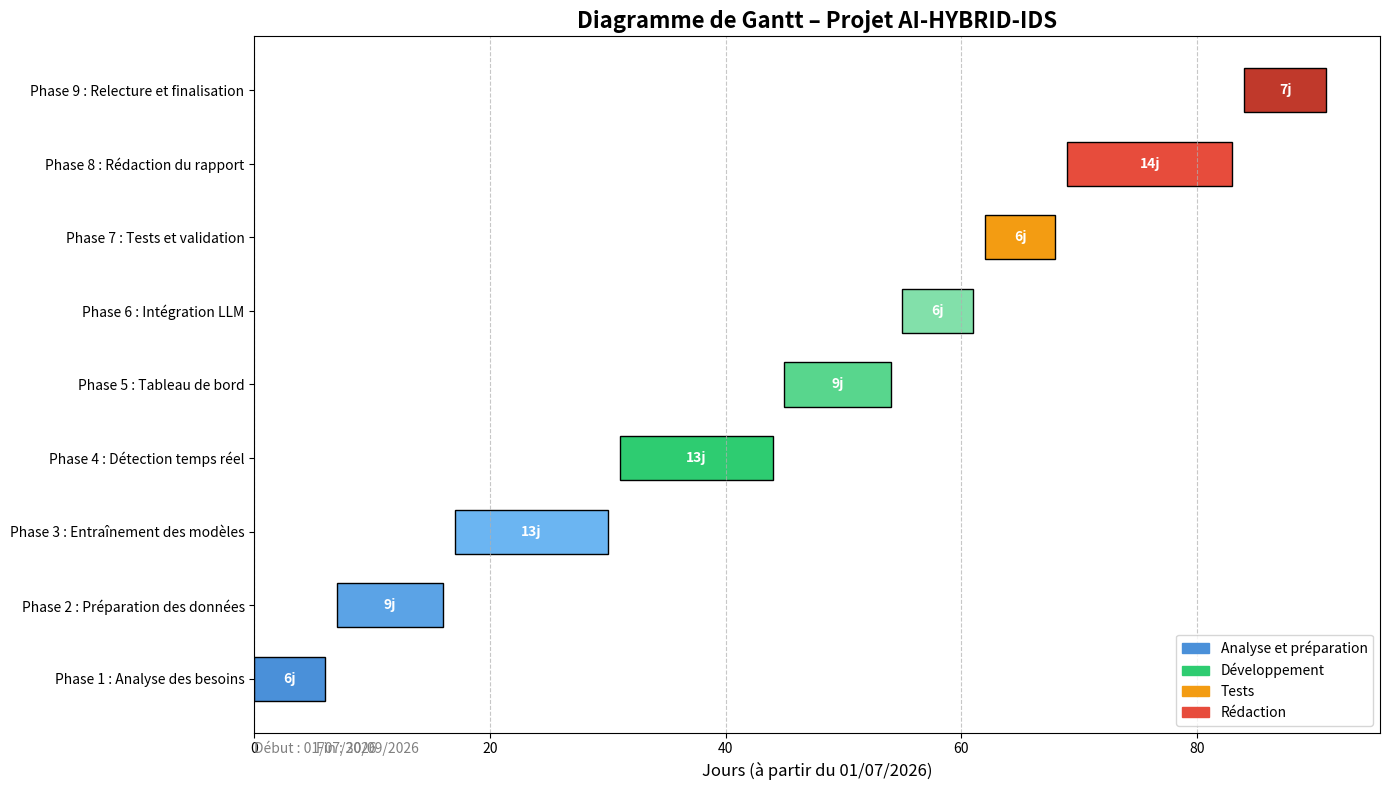

The script that saved this image:
#!/usr/bin/env python3
# -*- coding: utf-8 -*-

import matplotlib.pyplot as plt
import matplotlib.patches as mpatches
from datetime import datetime

phases = [
    ("Phase 1 : Analyse des besoins", "2026-07-01", "2026-07-07"),
    ("Phase 2 : Préparation des données", "2026-07-08", "2026-07-17"),
    ("Phase 3 : Entraînement des modèles", "2026-07-18", "2026-07-31"),
    ("Phase 4 : Détection temps réel", "2026-08-01", "2026-08-14"),
    ("Phase 5 : Tableau de bord", "2026-08-15", "2026-08-24"),
    ("Phase 6 : Intégration LLM", "2026-08-25", "2026-08-31"),
    ("Phase 7 : Tests et validation", "2026-09-01", "2026-09-07"),
    ("Phase 8 : Rédaction du rapport", "2026-09-08", "2026-09-22"),
    ("Phase 9 : Relecture et finalisation", "2026-09-23", "2026-09-30"),
]

start_dates = [datetime.strptime(d, "%Y-%m-%d") for _, d, _ in phases]
end_dates = [datetime.strptime(d, "%Y-%m-%d") for _, _, d in phases]
labels = [p[0] for p in phases]
durations = [(end - start).days for start, end in zip(start_dates, end_dates)]

fig, ax = plt.subplots(figsize=(14, 8))

colors = ['#4A90D9', '#5BA3E6', '#6BB5F2', '#2ECC71', '#58D68D', '#82E0AA', '#F39C12', '#E74C3C', '#C0392B']

for i, (label, start, duration, color) in enumerate(zip(labels, start_dates, durations, colors)):
    start_num = (start - start_dates[0]).days
    ax.barh(i, duration, left=start_num, height=0.6, color=color, edgecolor='black', linewidth=1)
    ax.text(start_num + duration/2, i, f"{duration}j", ha='center', va='center', color='white', fontweight='bold', fontsize=10)

ax.set_yticks(range(len(labels)))
ax.set_yticklabels(labels, fontsize=10)
ax.set_xlabel("Jours (à partir du 01/07/2026)", fontsize=12)
ax.set_title("Diagramme de Gantt – Projet AI-HYBRID-IDS", fontsize=16, fontweight='bold')
ax.grid(axis='x', linestyle='--', alpha=0.7)

ax.text(0, -1, "Début : 01/07/2026", fontsize=10, color='gray')
ax.text(max(durations), -1, f"Fin : {end_dates[-1].strftime('%d/%m/%Y')}", fontsize=10, color='gray', ha='right')

legend_elements = [
    mpatches.Patch(color='#4A90D9', label='Analyse et préparation'),
    mpatches.Patch(color='#2ECC71', label='Développement'),
    mpatches.Patch(color='#F39C12', label='Tests'),
    mpatches.Patch(color='#E74C3C', label='Rédaction'),
]
ax.legend(handles=legend_elements, loc='lower right', fontsize=10)

plt.tight_layout()
plt.savefig('figure16_diagramme_gantt.png', dpi=300, bbox_inches='tight')
plt.close()
print("✅ Figure 16 générée : figure16_diagramme_gantt.png")
